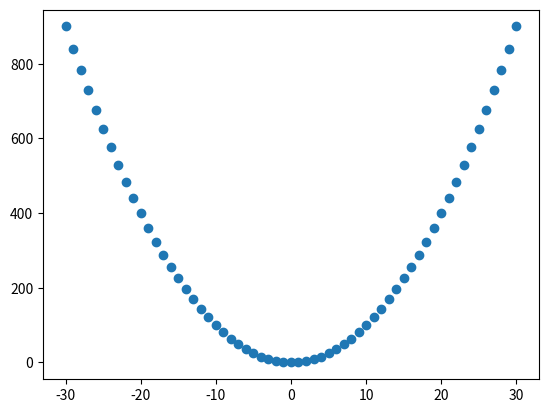

Python code for this plot:
# Hit shift + enter or use the run button to run this cell and see the results

print ('hello world')

# The last line of every code cell will be displayed by default, 
# even if you don't print it. Run this cell to see how this works.

2 + 2 # The result of this line will not be displayed
3 + 3 # The result of this line will be displayed, because it is the last line of the cell

# If you run this cell, you should see the values displayed as a table.

# Pandas is a software library for data manipulation and analysis. You'll learn to use it later in this course.
import pandas as pd

df = pd.DataFrame({'a': [2, 4, 6, 8], 'b': [1, 3, 5, 7]})
df

# If you run this cell, you should see a scatter plot of the function y = x^2

%pylab inline
import matplotlib.pyplot as plt

xs = range(-30, 31)
ys = [x ** 2 for x in xs]

plt.scatter(xs, ys)

class_name = "Intro to Data Analysis"

message = class_name + " is awesome!"

message